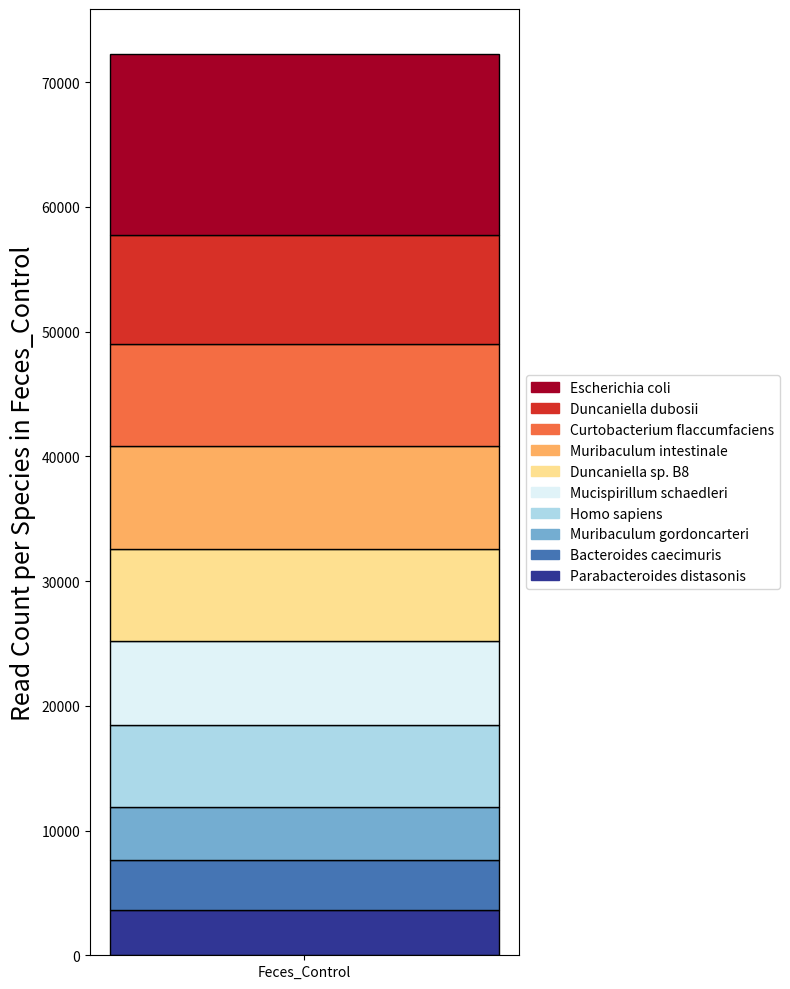

Here is the Python script that generated this plot:
import matplotlib.pyplot as plt
import pandas as pd

# Dataframe setup
data = {
    'Species': [
        'Escherichia coli', 'Duncaniella dubosii', 'Curtobacterium flaccumfaciens',
        'Muribaculum intestinale', 'Duncaniella sp. B8', 'Mucispirillum schaedleri',
        'Homo sapiens', 'Muribaculum gordoncarteri', 'Bacteroides caecimuris',
        'Parabacteroides distasonis'],
    'Count': [14483, 8729, 8234, 8218, 7367, 6742, 6617, 4236, 4005, 3629],
    'Color': [
        (165/255, 0/255, 38/255), (215/255, 48/255, 39/255), (244/255, 109/255, 67/255),
        (253/255, 174/255, 97/255), (254/255, 224/255, 144/255), (224/255, 243/255, 248/255),
        (171/255, 217/255, 233/255), (116/255, 173/255, 209/255), (69/255, 117/255, 180/255),
        (49/255, 54/255, 149/255)
    ]
}

df = pd.DataFrame(data)

# Sort DataFrame by 'Count' column
df_sorted = df.sort_values(by='Count', ascending=False)

# Plotting
plt.figure(figsize=(8, 10))

# Add stacked segments for each species
bottom = 0
for idx, row in df_sorted.iloc[::-1].iterrows():  # Reverse the order of rows while plotting
    plt.bar('Feces_Control', row['Count'], bottom=bottom, color=row['Color'], edgecolor='black')
    bottom += row['Count']


# Create legend with species names and corresponding colors
legend_patches = []
for species, color in zip(df['Species'], df['Color']):
    legend_patches.append(plt.Rectangle((0, 0), 1, 1, color=color, label=species))

plt.legend(handles=legend_patches, loc='center left', bbox_to_anchor=(1, 0.5))

# Create Chart
plt.ylabel('Read Count per Species in Feces_Control', fontsize = 18)
plt.tight_layout()
plt.show()
